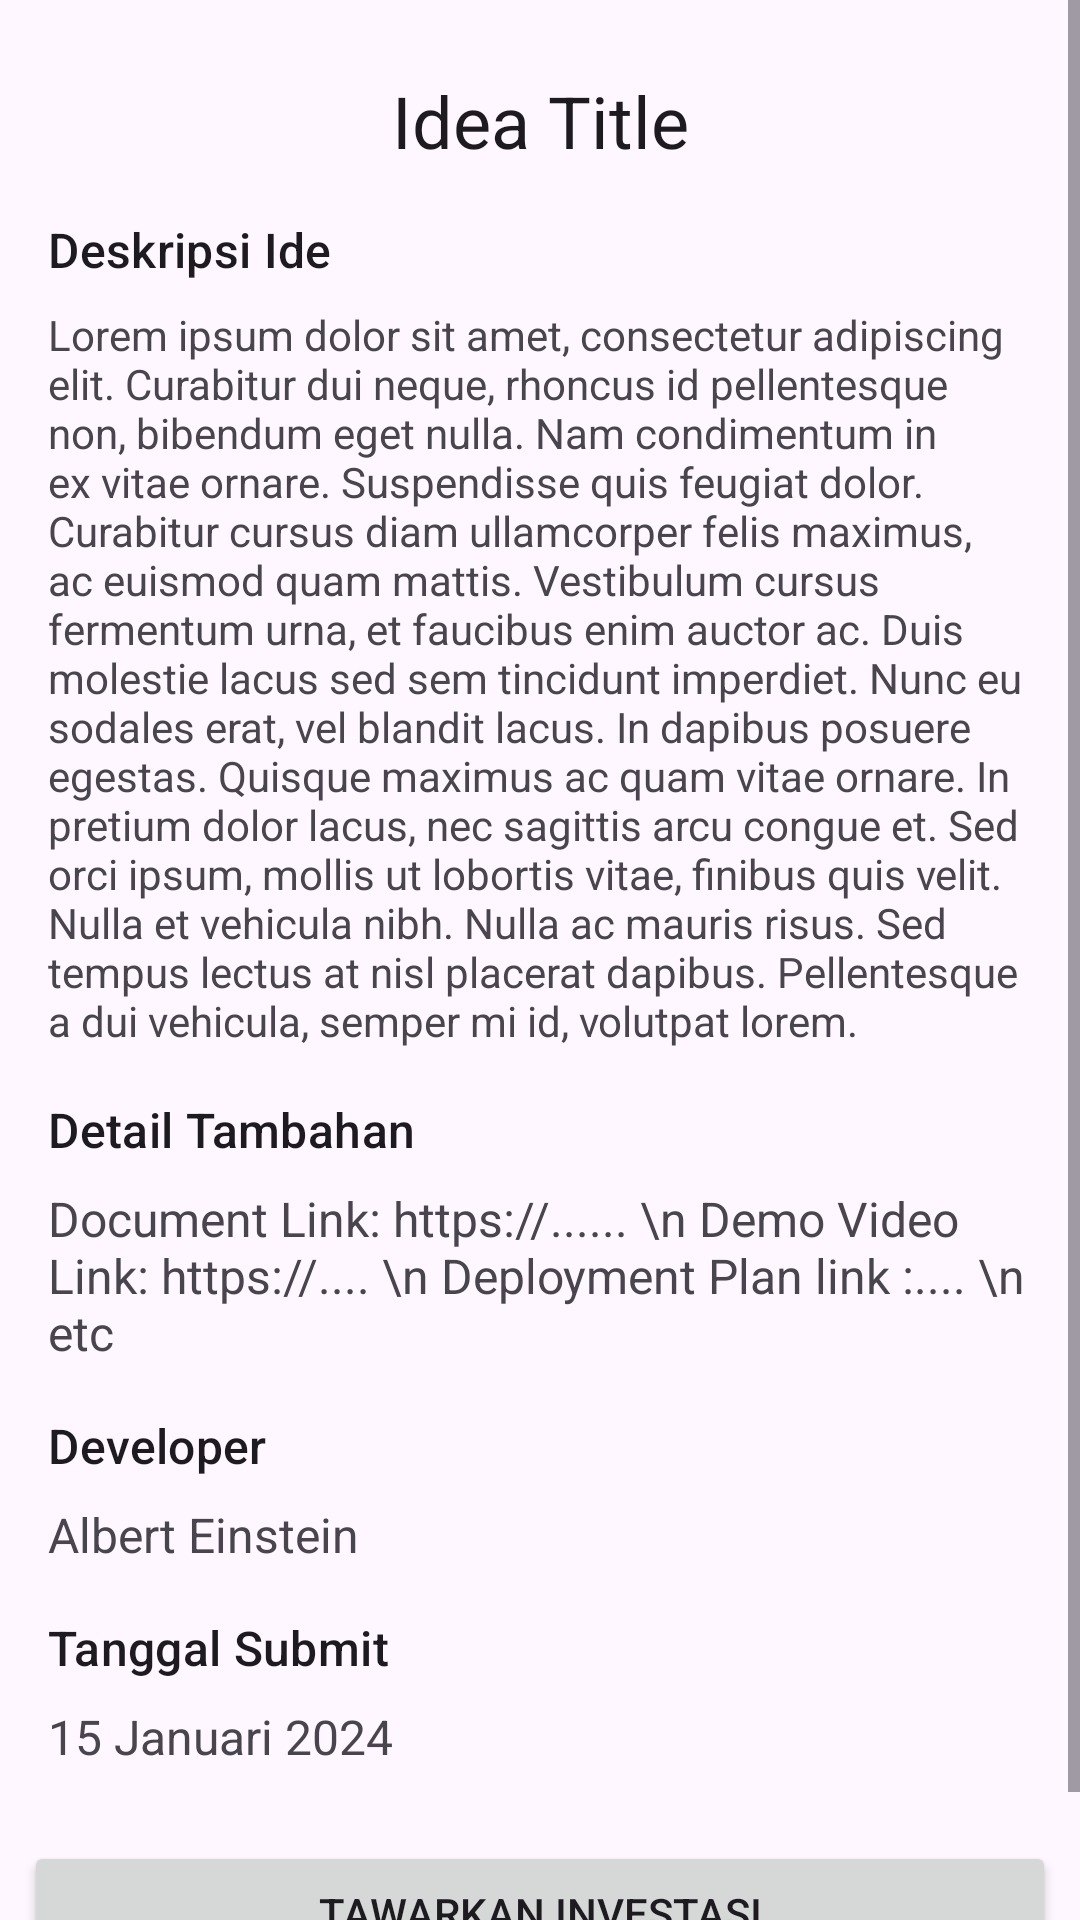

Reconstruct the res/layout file that produces this screen, plus the resources it refers to.
<!-- AndroidManifest.xml: activity theme ActivityWithActionBar -->
<!-- res/layout/activity_detail.xml -->
<?xml version="1.0" encoding="utf-8"?>
<ScrollView xmlns:android="http://schemas.android.com/apk/res/android"
    xmlns:app="http://schemas.android.com/apk/res-auto"
    xmlns:tools="http://schemas.android.com/tools"
    android:layout_width="match_parent"
    android:layout_height="match_parent"
    tools:context=".ui.detail.DetailActivity">

    <androidx.constraintlayout.widget.ConstraintLayout
        android:layout_width="match_parent"
        android:layout_height="wrap_content">

        <TextView
            android:id="@+id/tv_idea_title"
            android:layout_width="wrap_content"
            android:layout_height="wrap_content"
            android:text="Idea Title"
            style="@style/TextAppearance.Material3.HeadlineSmall"
            android:layout_margin="24dp"
            app:layout_constraintEnd_toEndOf="parent"
            app:layout_constraintStart_toStartOf="parent"
            app:layout_constraintTop_toTopOf="parent" />

        <TextView
            android:id="@+id/tv_description_label"
            android:layout_width="wrap_content"
            android:layout_height="wrap_content"
            android:text="Deskripsi Ide"
            style="@style/TextAppearance.Material3.LabelLarge"
            android:textSize="16sp"
            android:layout_margin="16dp"
            app:layout_constraintStart_toStartOf="parent"
            app:layout_constraintTop_toBottomOf="@+id/tv_idea_title" />

        <TextView
            android:id="@+id/tv_idea_description"
            android:layout_width="match_parent"
            android:layout_height="wrap_content"
            android:layout_marginHorizontal="16dp"
            android:layout_marginTop="8dp"
            android:text="Lorem ipsum dolor sit amet, consectetur adipiscing elit. Curabitur dui neque, rhoncus id pellentesque non, bibendum eget nulla. Nam condimentum in ex vitae ornare. Suspendisse quis feugiat dolor. Curabitur cursus diam ullamcorper felis maximus, ac euismod quam mattis. Vestibulum cursus fermentum urna, et faucibus enim auctor ac. Duis molestie lacus sed sem tincidunt imperdiet. Nunc eu sodales erat, vel blandit lacus. In dapibus posuere egestas. Quisque maximus ac quam vitae ornare. In pretium dolor lacus, nec sagittis arcu congue et. Sed orci ipsum, mollis ut lobortis vitae, finibus quis velit. Nulla et vehicula nibh. Nulla ac mauris risus. Sed tempus lectus at nisl placerat dapibus. Pellentesque a dui vehicula, semper mi id, volutpat lorem."
            app:layout_constraintEnd_toEndOf="parent"
            app:layout_constraintStart_toStartOf="parent"
            app:layout_constraintTop_toBottomOf="@+id/tv_description_label" />

        <TextView
            android:id="@+id/tv_additional_label"
            android:layout_width="wrap_content"
            android:layout_height="wrap_content"
            android:text="Detail Tambahan"
            style="@style/TextAppearance.Material3.LabelLarge"
            android:textSize="16sp"
            android:layout_margin="16dp"
            app:layout_constraintStart_toStartOf="parent"
            app:layout_constraintTop_toBottomOf="@id/tv_idea_description" />

        <TextView
            android:id="@+id/tv_additional_detail"
            android:layout_width="match_parent"
            android:layout_height="wrap_content"
            android:layout_marginHorizontal="16dp"
            android:layout_marginTop="8dp"
            android:text="Document Link: https://...... \n Demo Video Link: https://.... \n Deployment Plan link :.... \n etc"
            android:textSize="16sp"
            app:layout_constraintEnd_toEndOf="parent"
            app:layout_constraintStart_toStartOf="parent"
            app:layout_constraintTop_toBottomOf="@+id/tv_additional_label" />

        <TextView
            android:id="@+id/tv_developer_name_label"
            style="@style/TextAppearance.Material3.LabelLarge"
            android:layout_width="wrap_content"
            android:layout_height="wrap_content"
            android:layout_margin="16dp"
            android:layout_marginStart="56dp"
            android:text="Developer"
            android:textSize="16sp"
            app:layout_constraintStart_toStartOf="parent"
            app:layout_constraintTop_toBottomOf="@id/tv_additional_detail"/>

        <TextView
            android:id="@+id/tv_developer_name"
            android:layout_width="match_parent"
            android:layout_height="wrap_content"
            android:layout_marginHorizontal="16dp"
            android:layout_marginTop="8dp"
            android:text="Albert Einstein"
            android:textSize="16sp"
            app:layout_constraintEnd_toEndOf="parent"
            app:layout_constraintStart_toStartOf="parent"
            app:layout_constraintTop_toBottomOf="@+id/tv_developer_name_label" />

        <TextView
            android:id="@+id/tv_date_label"
            style="@style/TextAppearance.Material3.LabelLarge"
            android:layout_width="wrap_content"
            android:layout_height="wrap_content"
            android:layout_margin="16dp"
            android:layout_marginStart="56dp"
            android:text="Tanggal Submit"
            android:textSize="16sp"
            app:layout_constraintStart_toStartOf="parent"
            app:layout_constraintTop_toBottomOf="@id/tv_developer_name"/>

        <TextView
            android:id="@+id/tv_submit_date"
            android:layout_width="match_parent"
            android:layout_height="wrap_content"
            android:layout_marginHorizontal="16dp"
            android:layout_marginTop="8dp"
            android:text="15 Januari 2024"
            android:textSize="16sp"
            app:layout_constraintEnd_toEndOf="parent"
            app:layout_constraintStart_toStartOf="parent"
            app:layout_constraintTop_toBottomOf="@+id/tv_date_label" />

        <Button
            android:id="@+id/btn_offer_investment"
            android:layout_width="match_parent"
            android:layout_height="wrap_content"
            android:layout_marginVertical="24dp"
            android:layout_marginHorizontal="8dp"
            android:text="Tawarkan Investasi"
            app:layout_constraintBottom_toBottomOf="parent"
            app:layout_constraintEnd_toEndOf="parent"
            app:layout_constraintStart_toStartOf="parent"
            app:layout_constraintTop_toBottomOf="@id/tv_submit_date" />

    </androidx.constraintlayout.widget.ConstraintLayout>
</ScrollView>
<!-- resources referenced by this layout -->
<resources>
  <style name="ActivityWithActionBar" parent="Theme.Material3.DayNight">
  
      </style>
</resources>
